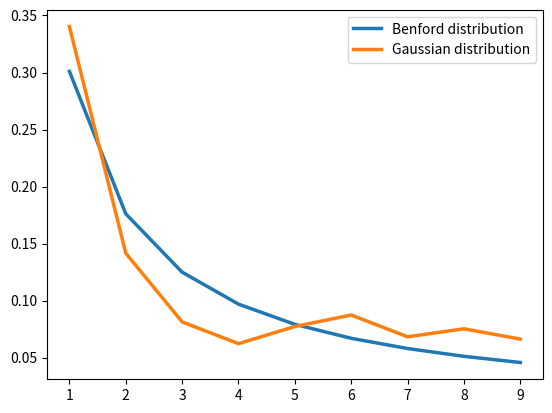

This chart was generated by the following Python code:
import math
import numpy as np
import matplotlib.pyplot as plt


# gets the n-th digit of a given number. 
# e.g. returns 3 for: 3456.78, 1
#      returns 5 for: 3456.78, 3
# if the requested digit is larger than the number
# e.g. requesting the 2nd digit of 5, the function returns NaN
def get_digit(number, nth=1):
    number = np.abs(number)
    
    if number < 1:
        return 0
    order = math.floor( math.log10(number) );

    if (nth > order):
        return 0

    num_str = str(number);
    return int( num_str[nth-1] )

# Extract the distribution associated
def benfor_distribution():
    Pd = np.zeros(9)
    for i in range(9):
        Pd[i] = math.log10(1 + 1/(i+1))
    return Pd



def test_gaussian():
    # Generate 1000 Gaussian distributed points (around 0 with normal distribution of 10) 
    X = np.random.normal(0,1000,1000)
    dist = np.zeros(10)

    for i in range(len(X)):
        dig = get_digit(X[i])
        dist[dig] += 1

    return dist[1:10] / (len(X)-dist[0])




def main():
    
    benford_dist = benfor_distribution()
    gaussian_dist = test_gaussian()
    
    idx = np.arange(1,10)
    
    plt.rc('lines', linewidth=2.5)
    fig, ax = plt.subplots()
    
    ax.plot(idx, benford_dist, label="Benford distribution")
    ax.plot(idx, gaussian_dist, label="Gaussian distribution")
    
    ax.legend(handlelength=2)
    plt.show()
    
    
    
    
    
    
if __name__ == "__main__":
    main()



